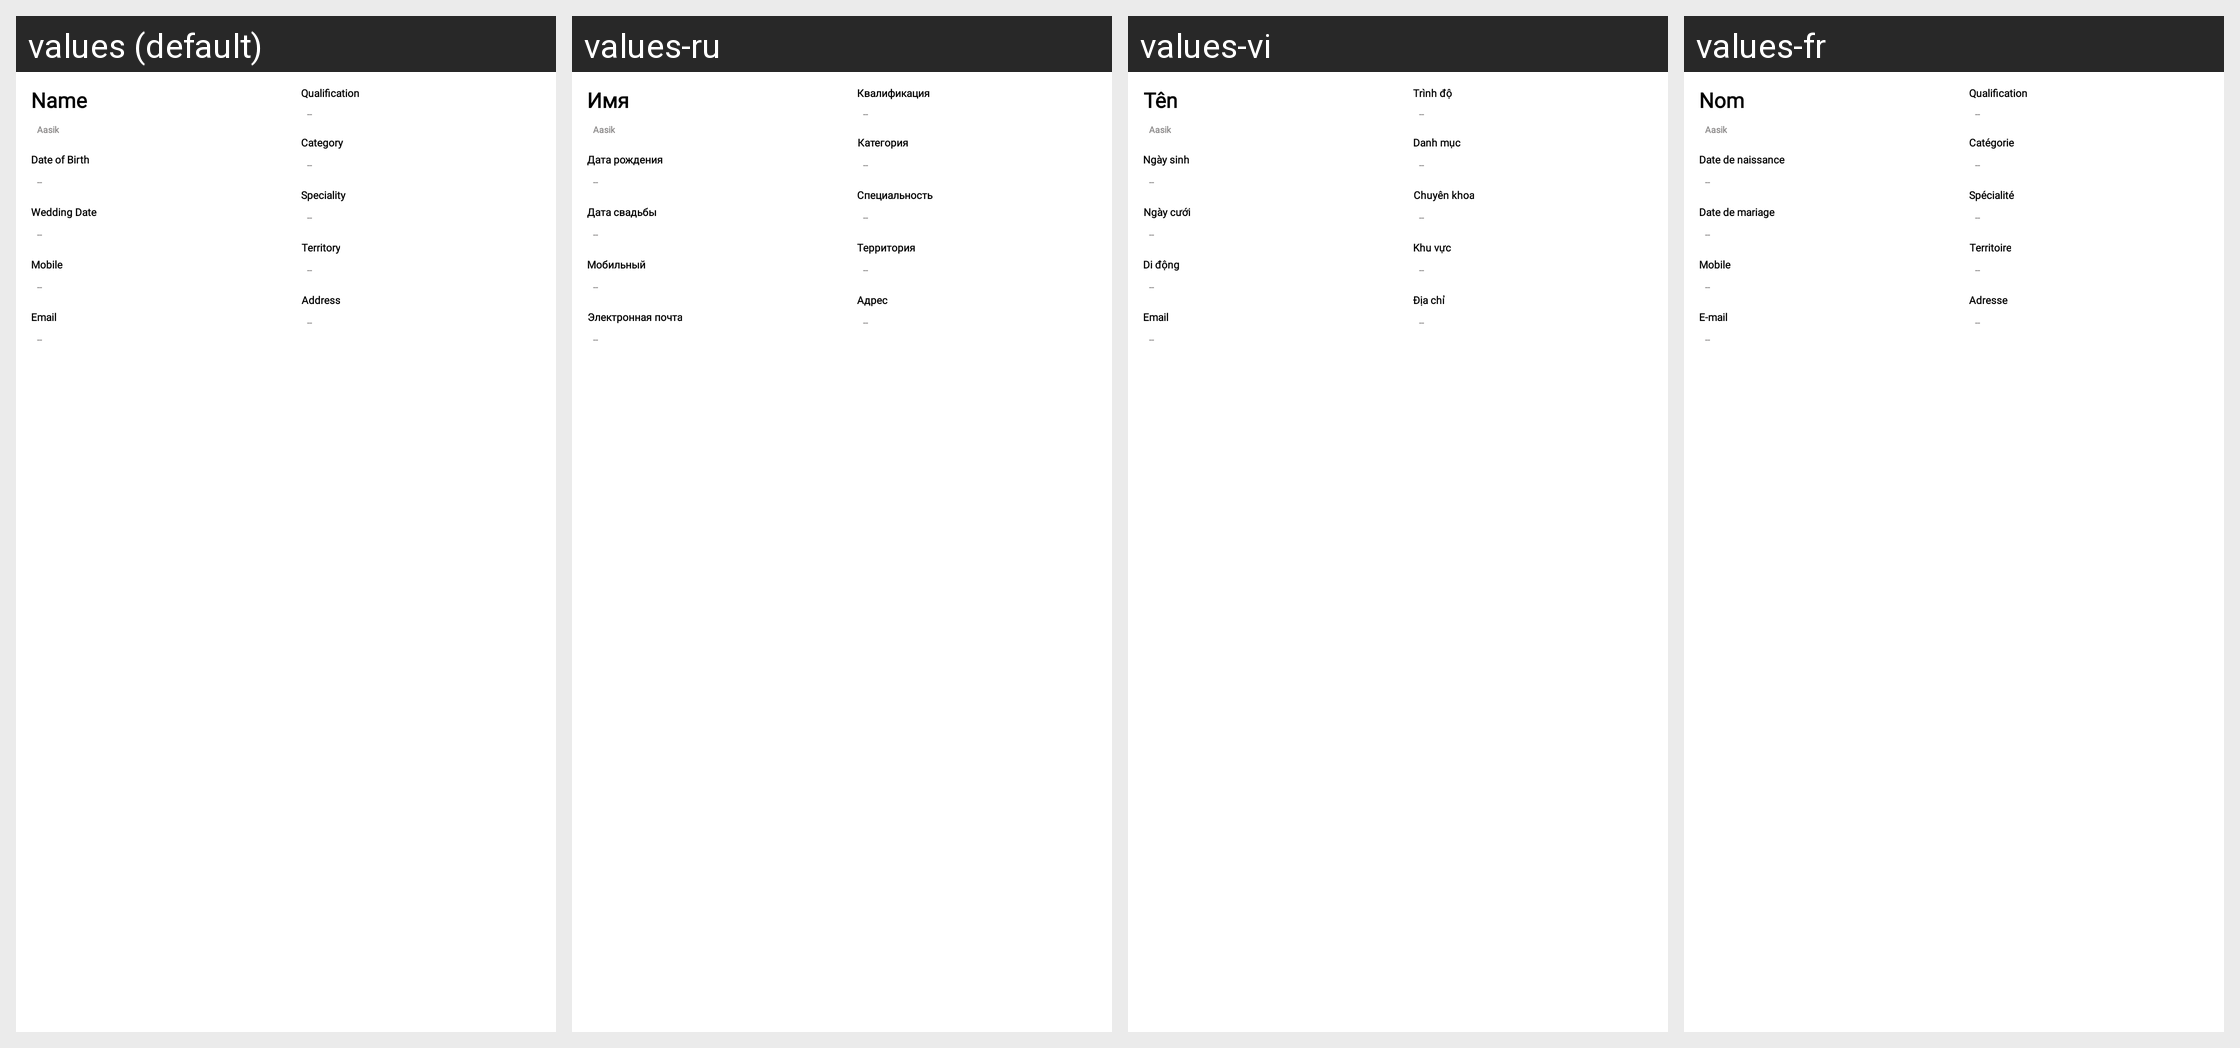

Translations of the strings shown on this Android screen, per locale in the grid:
Android screen res/layout/fragment_overview.xml rendered under 4 locales, left to right: values (default), values-ru, values-vi, values-fr. Device: Nexus 5 (rendered at 1080×1920; each locale shown at half size, 540×960, under a caption strip naming it); theme Theme.SANCLM.
Other locales in the repository, not shown: values-ar, values-es, values-my, values-pt, values-th, values-zh.
Strings drawn on this screen, with the default value and each locale's value (text and hints the layout hard-codes, and strings that could not be matched under every locale, appear in the picture but are not listed):

name
  values: Name
  values-ru: Имя
  values-vi: Tên
  values-fr: Nom

Dateofbirth
  values: Date of Birth
  values-ru: Дата рождения
  values-vi: Ngày sinh
  values-fr: Date de naissance

Dateofwedding
  values: Wedding Date
  values-ru: Дата свадьбы
  values-vi: Ngày cưới
  values-fr: Date de mariage

mobile
  values: Mobile
  values-ru: Мобильный
  values-vi: Di động
  values-fr: Mobile

email
  values: Email
  values-ru: Электронная почта
  values-vi: Email
  values-fr: E-mail

qualifications
  values: Qualification
  values-ru: Квалификация
  values-vi: Trình độ
  values-fr: Qualification

category
  values: Category
  values-ru: Категория
  values-vi: Danh mục
  values-fr: Catégorie

speciality
  values: Speciality
  values-ru: Специальность
  values-vi: Chuyên khoa
  values-fr: Spécialité

territory
  values: Territory
  values-ru: Территория
  values-vi: Khu vực
  values-fr: Territoire

address
  values: Address
  values-ru: Адрес
  values-vi: Địa chỉ
  values-fr: Adresse
